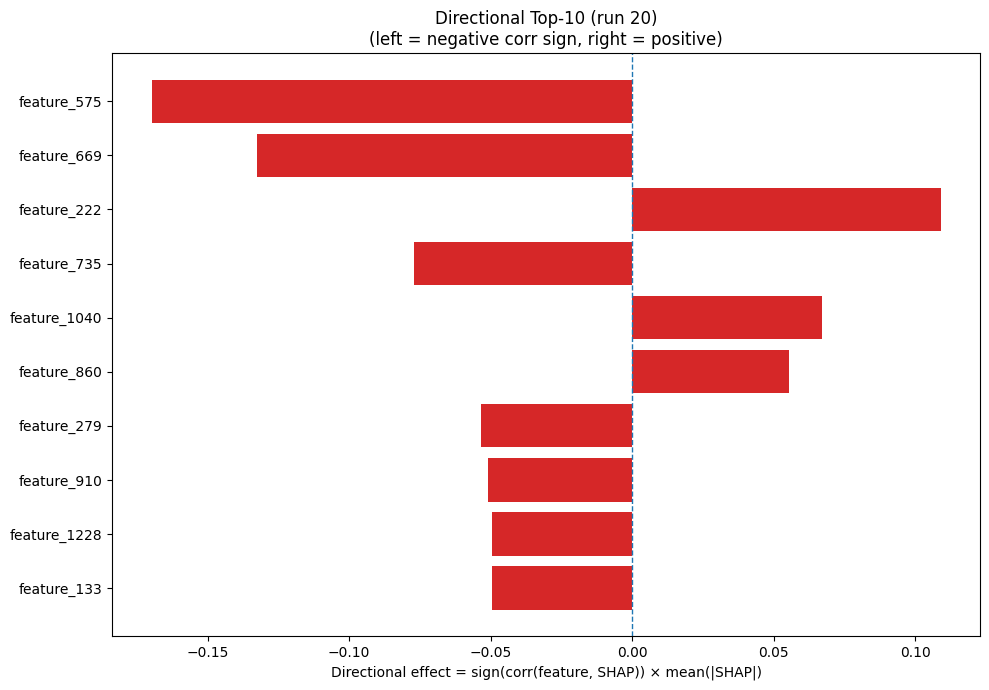

The table this chart was drawn from, first rows:
Index, Feature, CorrSign, MeanAbsSHAP, DirectionalEffect
575, feature_575, -1.0, 0.1697, -0.1697
669, feature_669, -1.0, 0.1326, -0.1326
222, feature_222, 1.0, 0.1089, 0.1089
735, feature_735, -1.0, 0.07693, -0.07693
1040, feature_1040, 1.0, 0.06708, 0.06708
860, feature_860, 1.0, 0.05534, 0.05534
279, feature_279, -1.0, 0.05344, -0.05344
910, feature_910, -1.0, 0.05108, -0.05108
1228, feature_1228, -1.0, 0.04961, -0.04961
133, feature_133, -1.0, 0.04948, -0.04948
39, feature_39, -1.0, 0.04443, -0.04443
1082, feature_1082, 1.0, 0.04325, 0.04325
922, feature_922, 1.0, 0.04267, 0.04267
881, feature_881, -1.0, 0.04048, -0.04048
112, feature_112, -1.0, 0.03891, -0.03891
1161, feature_1161, 1.0, 0.03776, 0.03776
426, feature_426, 1.0, 0.03409, 0.03409
242, feature_242, 1.0, 0.0332, 0.0332
726, feature_726, -1.0, 0.03314, -0.03314
501, feature_501, 1.0, 0.03312, 0.03312
118, feature_118, 1.0, 0.03223, 0.03223
917, feature_917, -1.0, 0.03145, -0.03145
129, feature_129, -1.0, 0.03138, -0.03138
1189, feature_1189, 1.0, 0.0304, 0.0304
884, feature_884, 1.0, 0.02996, 0.02996
1026, feature_1026, -1.0, 0.02931, -0.02931
847, feature_847, 1.0, 0.0286, 0.0286
419, feature_419, -1.0, 0.02842, -0.02842
807, feature_807, 1.0, 0.02793, 0.02793
1070, feature_1070, -1.0, 0.0272, -0.0272
309, feature_309, -1.0, 0.02703, -0.02703
240, feature_240, -1.0, 0.02662, -0.02662
1043, feature_1043, 1.0, 0.02657, 0.02657
702, feature_702, -1.0, 0.02309, -0.02309
370, feature_370, 1.0, 0.0224, 0.0224
424, feature_424, 1.0, 0.02176, 0.02176
319, feature_319, -1.0, 0.0213, -0.0213
165, feature_165, 1.0, 0.0208, 0.0208
1146, feature_1146, -1.0, 0.02053, -0.02053
571, feature_571, 1.0, 0.02051, 0.02051
333, feature_333, -1.0, 0.02037, -0.02037
1055, feature_1055, -1.0, 0.02032, -0.02032
256, feature_256, -1.0, 0.02005, -0.02005
670, feature_670, 1.0, 0.02002, 0.02002
1199, feature_1199, 1.0, 0.01986, 0.01986
777, feature_777, 1.0, 0.01927, 0.01927
0, A, 1.0, 0.01922, 0.01922
1103, feature_1103, -1.0, 0.0192, -0.0192
800, feature_800, -1.0, 0.01913, -0.01913
897, feature_897, -1.0, 0.01864, -0.01864
299, feature_299, -1.0, 0.01853, -0.01853
1086, feature_1086, -1.0, 0.01752, -0.01752
139, feature_139, 1.0, 0.01738, 0.01738
532, feature_532, -1.0, 0.01706, -0.01706
204, feature_204, -1.0, 0.01646, -0.01646
383, feature_383, -1.0, 0.01598, -0.01598
854, feature_854, -1.0, 0.01589, -0.01589
478, feature_478, 1.0, 0.01576, 0.01576
1190, feature_1190, 1.0, 0.01512, 0.01512
849, feature_849, -1.0, 0.01486, -0.01486
... 1,220 more rows
